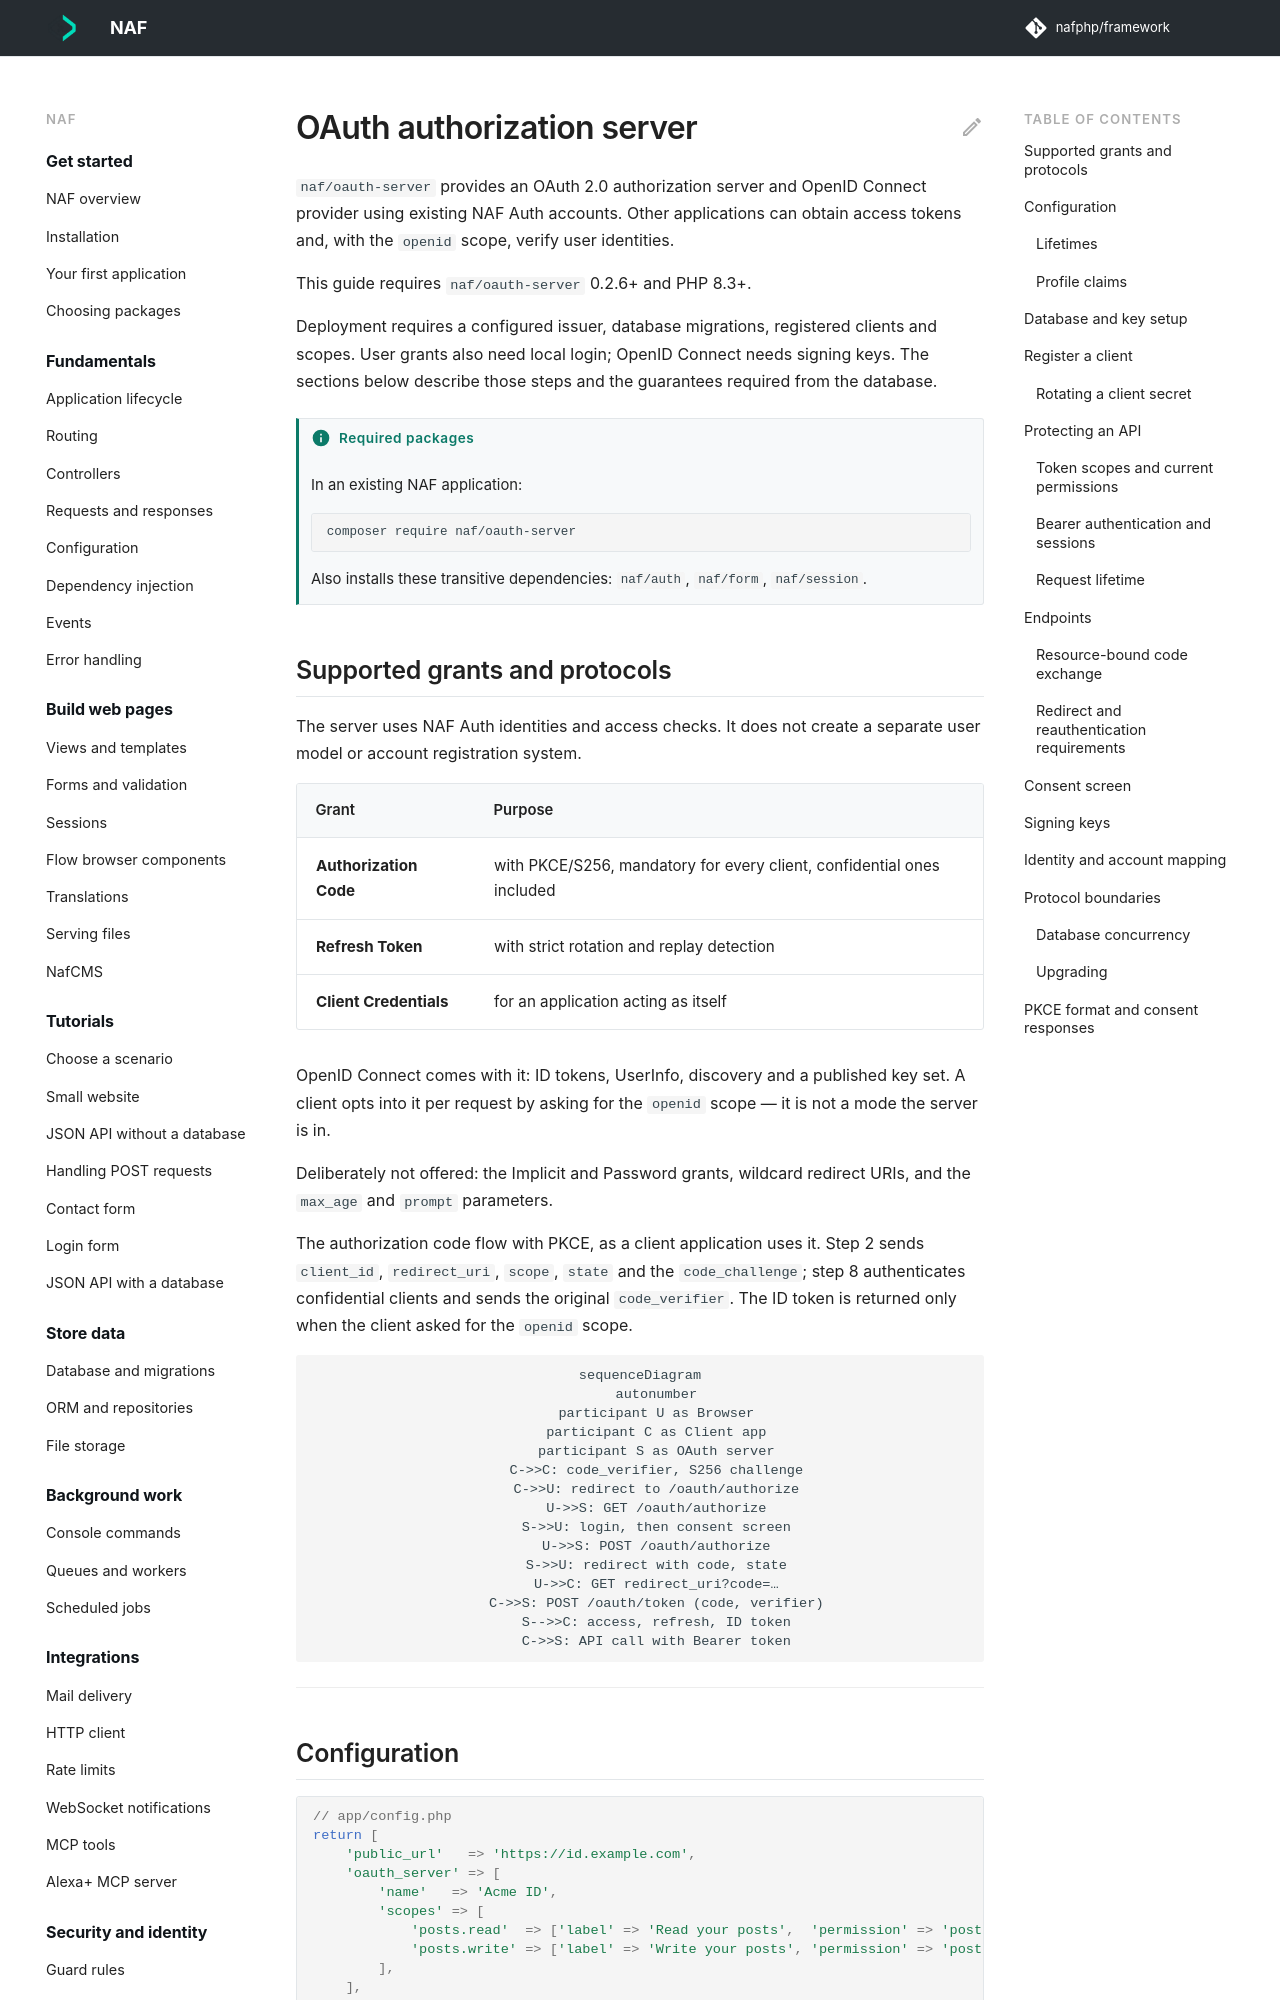

repository: nafphp/docs · page: oauth-server/index.html · generator: mkdocs

---
title: OAuth authorization server
requires:
  - naf/oauth-server
---

# OAuth authorization server { #being-the-provider }

`naf/oauth-server` provides an OAuth 2.0 authorization server and OpenID Connect provider
using existing NAF Auth accounts. Other applications can obtain access tokens and, with the
`openid` scope, verify user identities.

This guide requires `naf/oauth-server` 0.2.6+ and PHP 8.3+.

Deployment requires a configured issuer, database migrations, registered clients and scopes.
User grants also need local login; OpenID Connect needs signing keys. The sections below
describe those steps and the guarantees required from the database.

## Supported grants and protocols { #what-this-plugin-is }

The server uses NAF Auth identities and access checks. It does not create a separate user
model or account registration system.

| Grant | Purpose |
| --- | --- |
| **Authorization Code** | with PKCE/S256, mandatory for every client, confidential ones included |
| **Refresh Token** | with strict rotation and replay detection |
| **Client Credentials** | for an application acting as itself |

OpenID Connect comes with it: ID tokens, UserInfo, discovery and a published key set. A client
opts into it per request by asking for the `openid` scope — it is not a mode the server is in.

Deliberately not offered: the Implicit and Password grants, wildcard redirect URIs, and the
`max_age` and `prompt` parameters.

The authorization code flow with PKCE, as a client application uses it. Step 2 sends
`client_id`, `redirect_uri`, `scope`, `state` and the `code_challenge`; step 8 authenticates
confidential clients and sends the original `code_verifier`. The ID token is returned only
when the client asked for the `openid` scope.

```mermaid
sequenceDiagram
    autonumber
    participant U as Browser
    participant C as Client app
    participant S as OAuth server
    C->>C: code_verifier, S256 challenge
    C->>U: redirect to /oauth/authorize
    U->>S: GET /oauth/authorize
    S->>U: login, then consent screen
    U->>S: POST /oauth/authorize
    S->>U: redirect with code, state
    U->>C: GET redirect_uri?code=…
    C->>S: POST /oauth/token (code, verifier)
    S-->>C: access, refresh, ID token
    C->>S: API call with Bearer token
```

---
